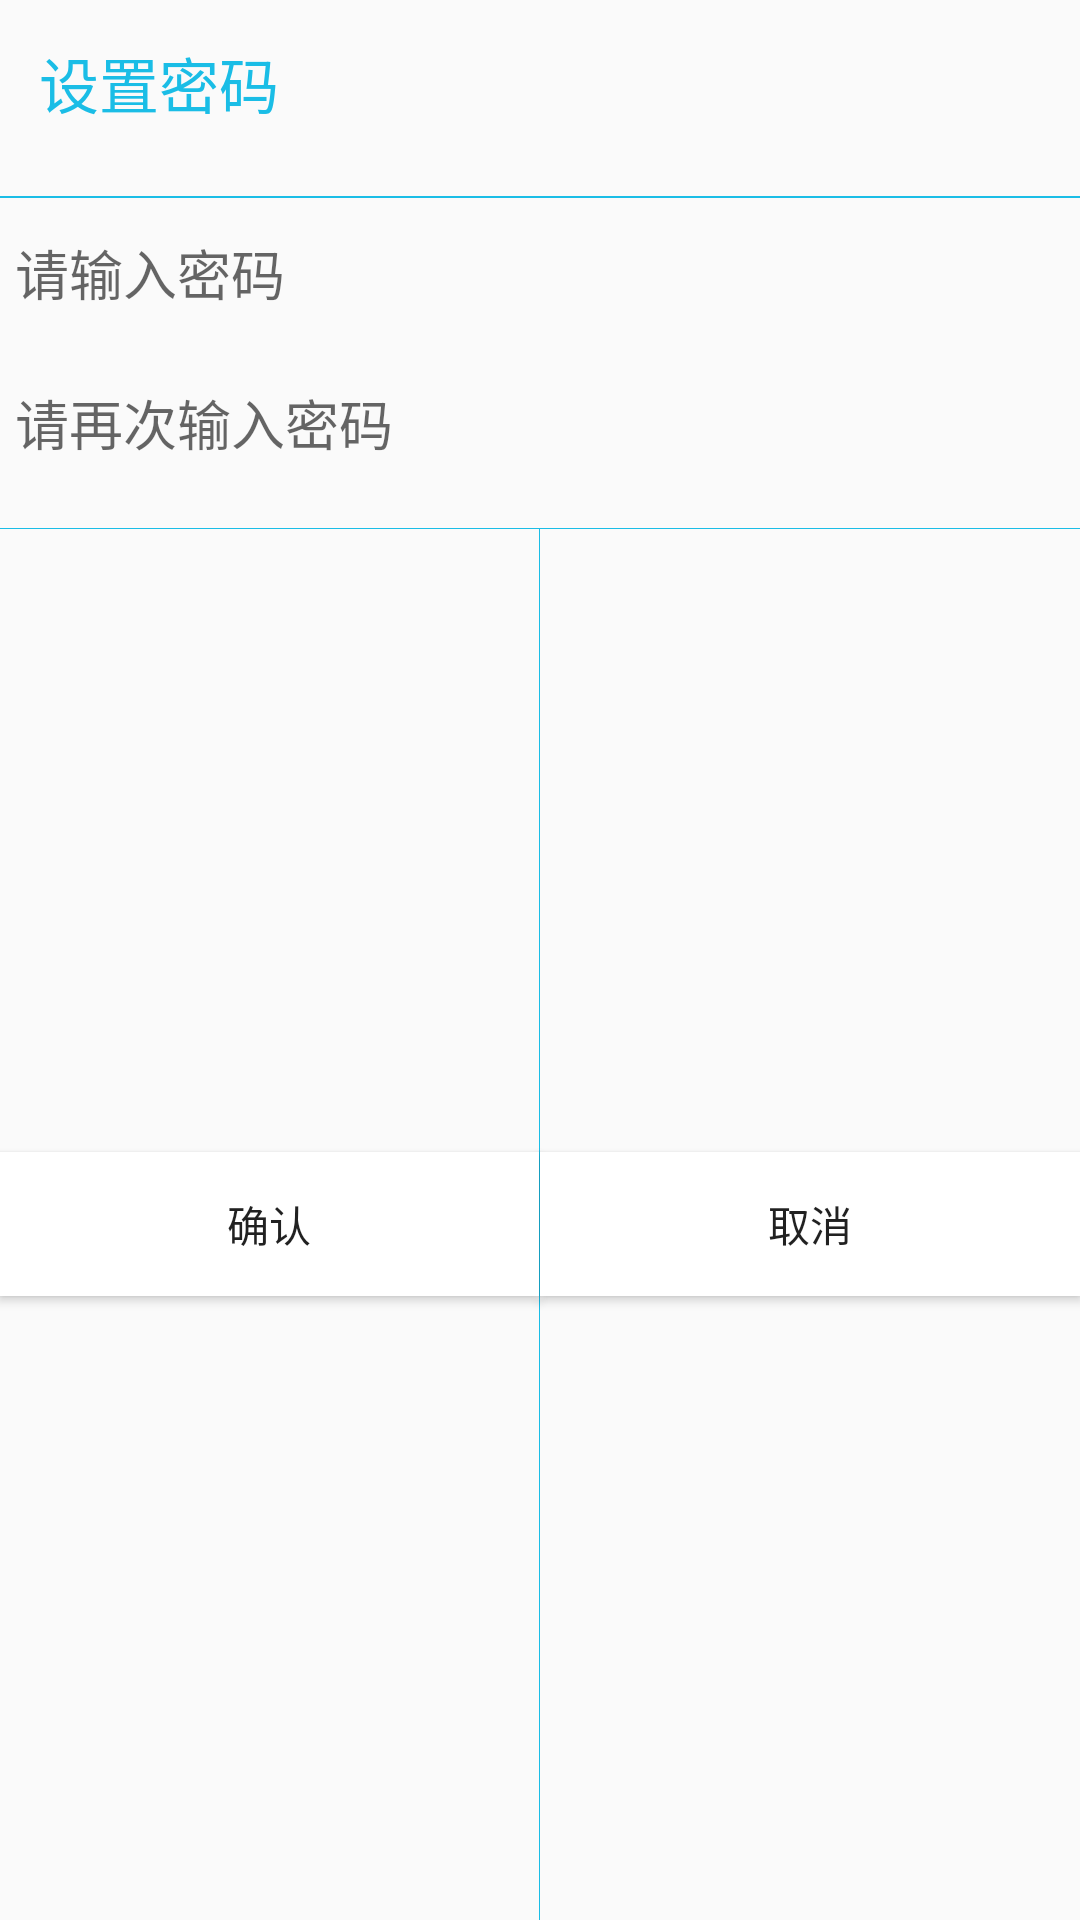

Produce the Android XML layout that renders to this screen, including the resource entries it uses.
<!-- AndroidManifest.xml: application theme AppTheme -->
<!-- res/layout/setup_password_dialog.xml -->
<?xml version="1.0" encoding="utf-8"?>
<LinearLayout xmlns:android="http://schemas.android.com/apk/res/android"
    android:layout_width="260dp"
    android:layout_height="220dp"
    android:minHeight="150dp"
    android:orientation="vertical"
    android:layout_gravity="center"
    android:background="@drawable/coner_bg_white">
    <TextView
        android:id="@+id/tv_setuppwd_title"
        android:layout_width="match_parent"
        android:layout_height="wrap_content"
        android:padding="8dp"
        android:layout_margin="5dp"
        android:textColor="#1ABDE6"
        android:text="设置密码"
        android:textSize="20sp"/>
    <View
        android:layout_width="match_parent"
        android:layout_height="1.5px"
        android:background="#1ABDE6"
        android:layout_marginTop="10dp"/>
    <EditText
        android:id="@+id/et_firstpwd"
        android:layout_width="match_parent"
        android:layout_height="40dp"
        android:layout_margin="5dp"
        android:inputType="textPassword"
        android:hint="请输入密码"
        android:background="@drawable/edit_normal"/>
    <EditText
        android:id="@+id/et_comfirm_password"
        android:layout_width="match_parent"
        android:layout_height="40dp"
        android:layout_margin="5dp"
        android:inputType="textPassword"
        android:hint="请再次输入密码"
        android:background="@drawable/edit_normal"/>
    <View
        android:layout_width="match_parent"
        android:layout_height="1.0px"
        android:layout_marginTop="10dp"
        android:background="#1ABDE6"/>
    <LinearLayout
        android:layout_width="match_parent"
        android:layout_height="match_parent"
        android:orientation="horizontal"
        android:gravity="center">
        <Button
            android:id="@+id/btn_ok"
            android:layout_width="0dp"
            android:layout_height="wrap_content"
            android:layout_weight="1"
            android:text="确认"
            android:background="@android:color/white"/>
        <View
            android:layout_width="1.0px"
            android:layout_height="match_parent"
            android:background="#1ABDE6"/>
        <Button
            android:id="@+id/btn_cancle"
            android:layout_width="0dp"
            android:layout_height="wrap_content"
            android:layout_weight="1"
            android:text="取消"
            android:background="@android:color/white"/>
    </LinearLayout>
</LinearLayout>
<!-- resources referenced by this layout -->
<resources>
  <style name="AppTheme" parent="Theme.AppCompat.Light.DarkActionBar">
          
          <item name="colorPrimary">@color/colorPrimary</item>
          <item name="colorPrimaryDark">@color/colorPrimaryDark</item>
          <item name="colorAccent">@color/colorAccent</item>
      </style>
  <color name="colorPrimary">#3F51B5</color>
  <color name="colorPrimaryDark">#303F9F</color>
  <color name="colorAccent">#FF4081</color>
</resources>
